Photos from the image-classification dataset "dataset_split" in the GitHub repository wq0720/CNN-practice. Its 2 classes are: cardigans, jumpers.

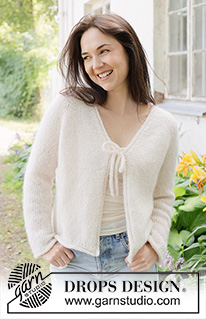
Label: cardigans

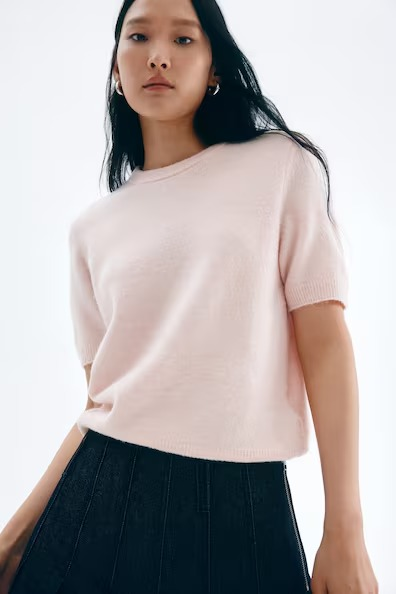
Label: jumpers

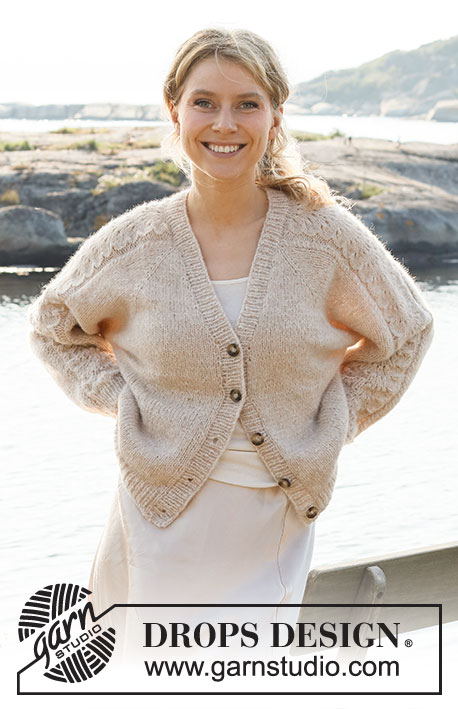
Label: cardigans

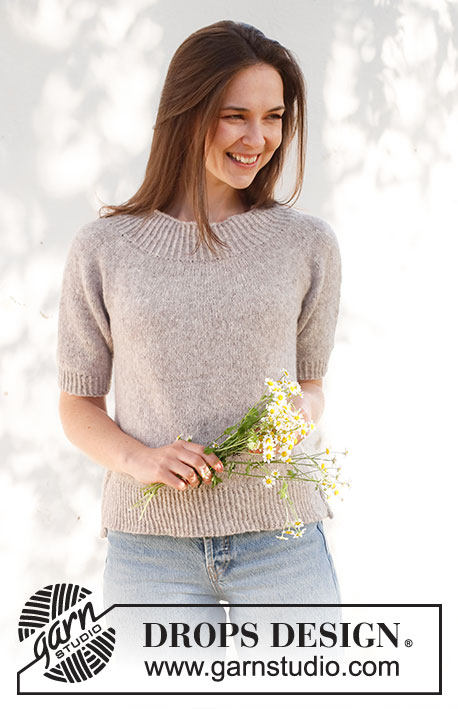
Label: jumpers

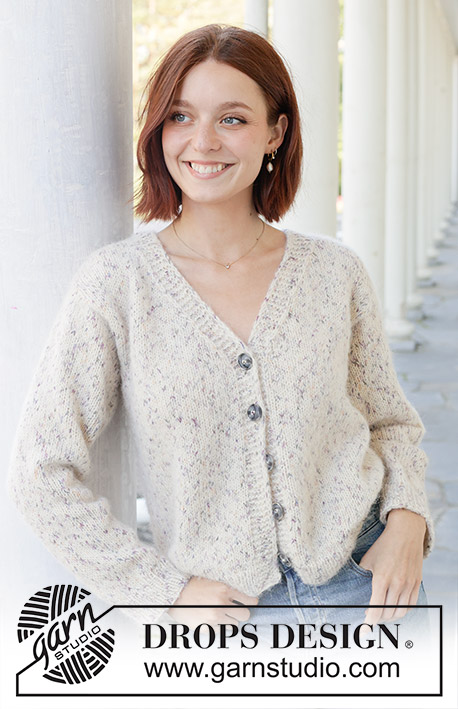
Label: cardigans

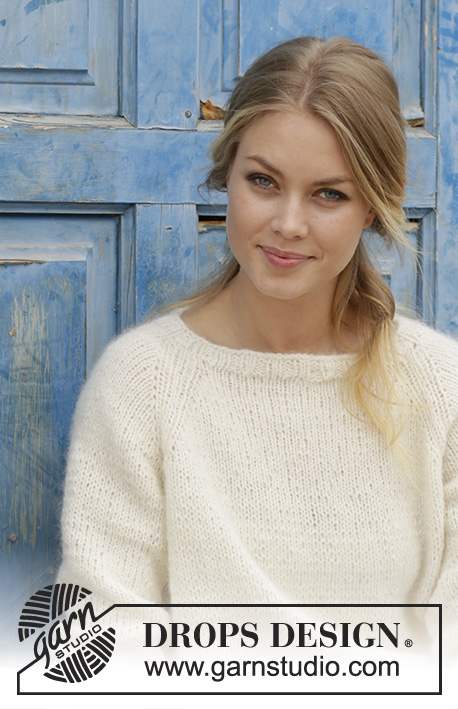
Label: jumpers
